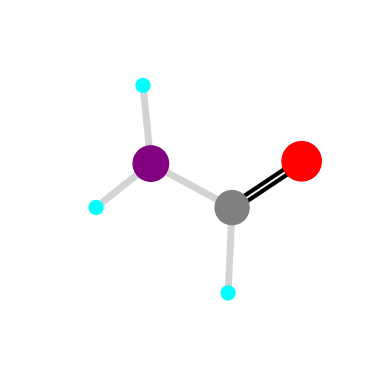

Here is the Python script that generated this plot:
import matplotlib.pyplot as plot
import numpy as np
#ONCHHH
cords = np.array([( 1.1280,  0.2091,  0.0000), (-1.1878,  0.1791,  0.0000), ( 0.0598, -0.3882,  0.0000), (-1.3085,  1.1864,  0.0001), (-2.0305, -0.3861, -0.0001), (-0.0014, -1.4883, -0.0001)])
fig = plot.figure()
ax = fig.add_subplot(111, projection='3d', elev=90, azim=-90)
ax.scatter(cords[:,0], cords[:,1], cords[:,2], s=(800,650,600,100,100,100), c=('red','purple','grey','cyan','cyan','cyan'), depthshade=False)

db = 0.03
ax.plot(cords[0:3:2,0]+db, cords[0:3:2,1]-db, cords[0:3:2,2], linewidth=3, c='black')
ax.plot(cords[0:3:2,0]-db, cords[0:3:2,1]+db, cords[0:3:2,2], linewidth=3, c='black')

ax.plot(cords[1:3,0], cords[1:3,1], cords[1:3,2], linewidth=5, c='lightgrey')

ax.plot(cords[2:6:3,0], cords[2:6:3,1], cords[2:6:3,2], linewidth=5, c='lightgrey')

ax.plot(cords[1:4:2,0], cords[1:4:2,1], cords[1:4:2,2], linewidth=5, c='lightgrey')
ax.plot(cords[1:5:3,0], cords[1:5:3,1], cords[1:5:3,2], linewidth=5, c='lightgrey')

#ax.plot(cords[0:2,0], cords[0:2,1], cords[0:2,2], linewidth=2)#, marker='o', markersize=10)
ax.set_zlim([-0.01, 0.01])
plot.axis('off')
fig.show()
#fig.clf()
